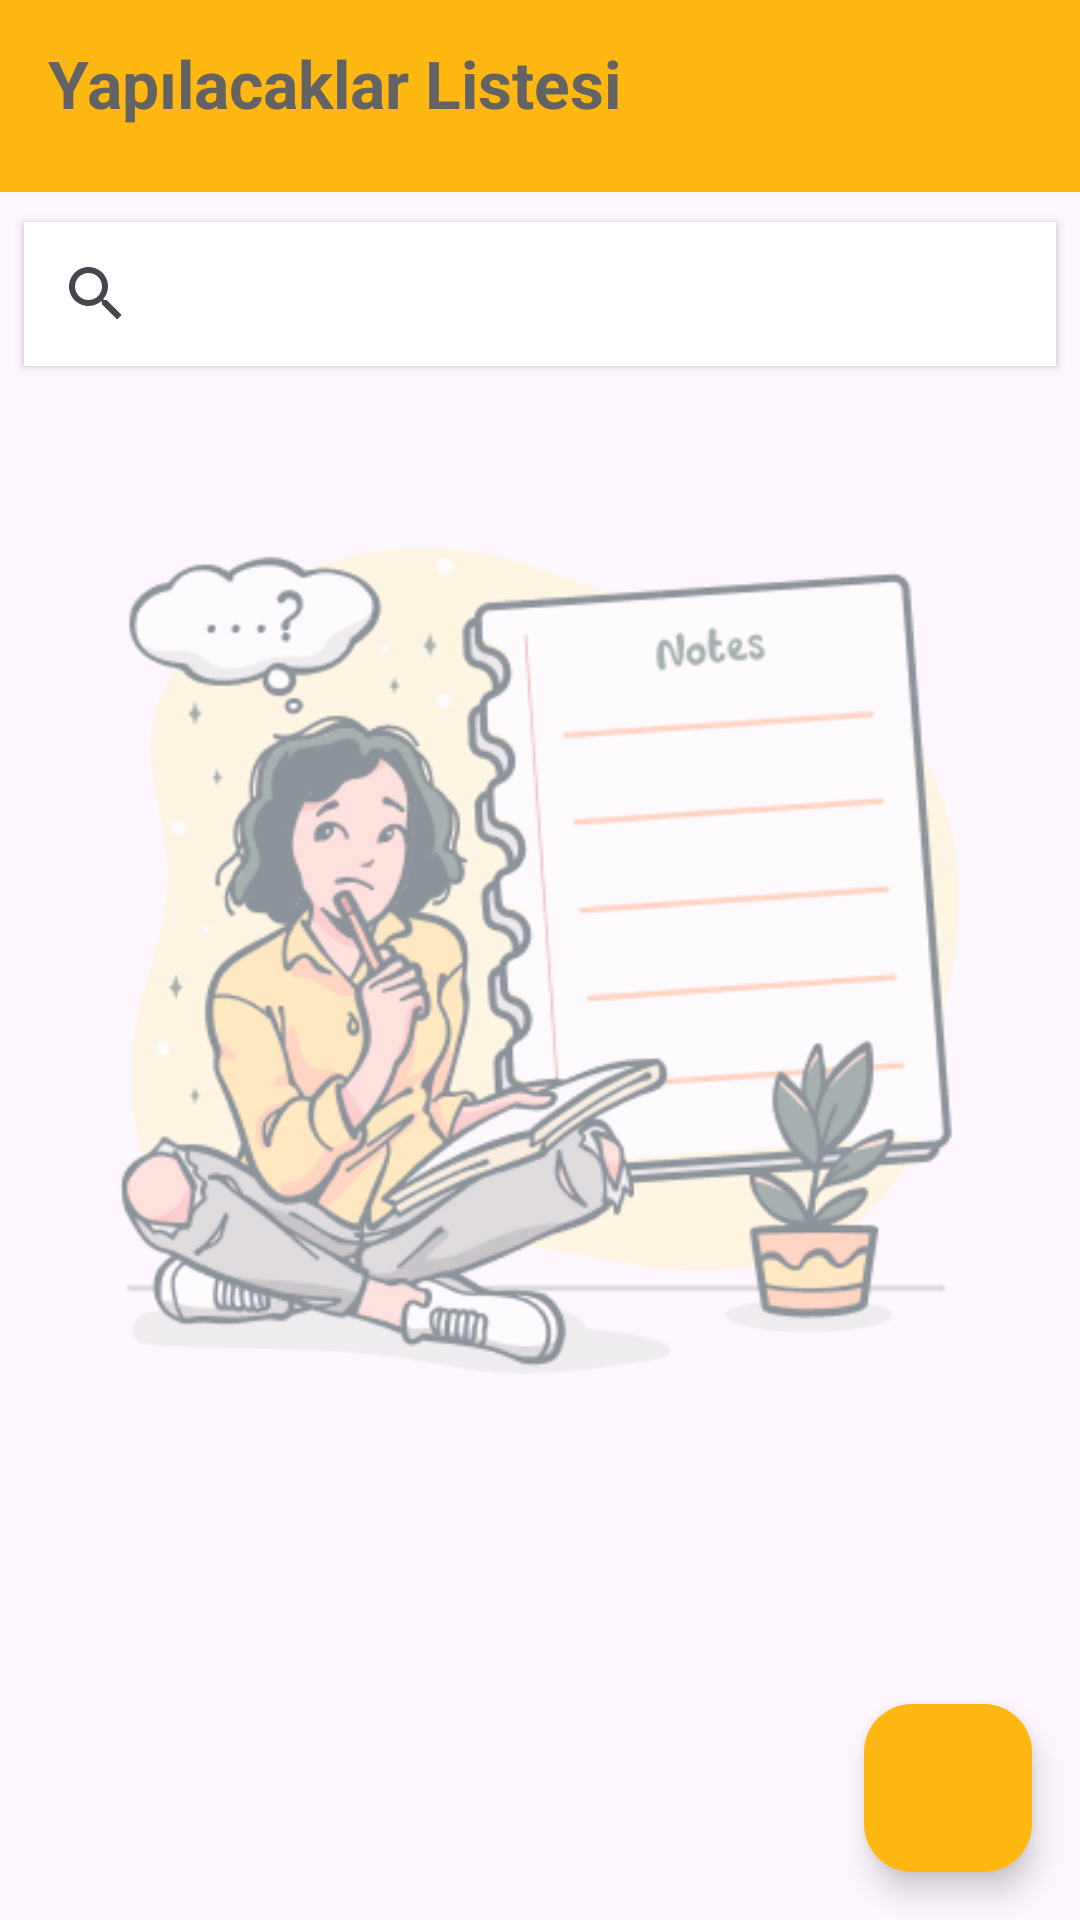

This screen was rendered from an Android layout file. Write that file and the resources it references.
<!-- AndroidManifest.xml: application theme Theme.ToDoAppOdev -->
<!-- res/layout/fragment_anasayfa.xml -->
<?xml version="1.0" encoding="utf-8"?>
<androidx.constraintlayout.widget.ConstraintLayout xmlns:android="http://schemas.android.com/apk/res/android"
    xmlns:app="http://schemas.android.com/apk/res-auto"
    xmlns:tools="http://schemas.android.com/tools"
    android:layout_width="match_parent"
    android:layout_height="match_parent"
    tools:context=".ui.fragment.AnasayfaFragment">

    <ImageView
        android:id="@+id/backgroundImageView"
        android:layout_width="321dp"
        android:layout_height="281dp"
        android:src="@drawable/picture"
        android:scaleType="centerCrop"
        android:alpha="0.5"
        app:layout_constraintBottom_toBottomOf="parent"
        app:layout_constraintEnd_toEndOf="parent"
        app:layout_constraintStart_toStartOf="parent"
        app:layout_constraintTop_toTopOf="parent"
        tools:ignore="ContentDescription" />

    <androidx.appcompat.widget.Toolbar
        android:id="@+id/toolbarAnasayfa"
        android:layout_width="0dp"
        android:layout_height="wrap_content"
        android:background="?attr/colorPrimary"
        android:backgroundTint="@color/second_color"
        android:minHeight="?attr/actionBarSize"
        android:theme="?attr/actionBarTheme"
        app:layout_constraintEnd_toEndOf="parent"
        app:layout_constraintStart_toStartOf="parent"
        app:layout_constraintTop_toTopOf="parent">

        <TextView
            android:layout_width="347dp"
            android:layout_height="38dp"
            android:textSize="22dp"
            android:text="Yapılacaklar Listesi"
            android:textColor="@color/second_text_color"
            android:textAppearance="?android:attr/textAppearanceLarge"
            android:textStyle="bold"/>
    </androidx.appcompat.widget.Toolbar>

    <com.google.android.material.floatingactionbutton.FloatingActionButton
        android:id="@+id/fab"
        android:layout_width="wrap_content"
        android:layout_height="wrap_content"
        android:layout_marginEnd="16dp"
        android:layout_marginBottom="16dp"
        android:clickable="true"
        android:backgroundTint="@color/second_color"
        android:src="@drawable/ekre_resim"
        app:layout_constraintBottom_toBottomOf="parent"
        app:layout_constraintEnd_toEndOf="parent" />

    <SearchView
        android:id="@+id/searchView"
        android:layout_width="0dp"
        android:layout_height="wrap_content"
        android:layout_marginStart="8dp"
        android:layout_marginTop="10dp"
        android:layout_marginEnd="8dp"
        android:background="@color/white"
        android:elevation="2dp"
        android:queryHint="Ara"
        app:layout_constraintEnd_toEndOf="parent"
        app:layout_constraintHorizontal_bias="1.0"
        app:layout_constraintStart_toStartOf="parent"
        app:layout_constraintTop_toBottomOf="@+id/toolbarAnasayfa" />

    <androidx.recyclerview.widget.RecyclerView
        android:id="@+id/todoListRv"
        android:layout_width="0dp"
        android:layout_height="0dp"
        android:layout_marginTop="8dp"
        app:layout_constraintBottom_toBottomOf="parent"
        app:layout_constraintEnd_toEndOf="parent"
        app:layout_constraintStart_toStartOf="parent"
        app:layout_constraintTop_toBottomOf="@+id/searchView" />

</androidx.constraintlayout.widget.ConstraintLayout>
<!-- resources referenced by this layout -->
<resources>
  <color name="second_color">#FFB711</color>
  <color name="second_text_color">#636363</color>
  <color name="white">#FFFFFFFF</color>
  <!-- drawable picture: png bitmap (drawable, 58352 bytes) -->
  <style name="Theme.ToDoAppOdev" parent="Base.Theme.ToDoAppOdev" />
  <style name="Base.Theme.ToDoAppOdev" parent="Theme.Material3.DayNight.NoActionBar">
          
          
          <item name="android:statusBarColor">@color/second_color</item>
      </style>
</resources>
